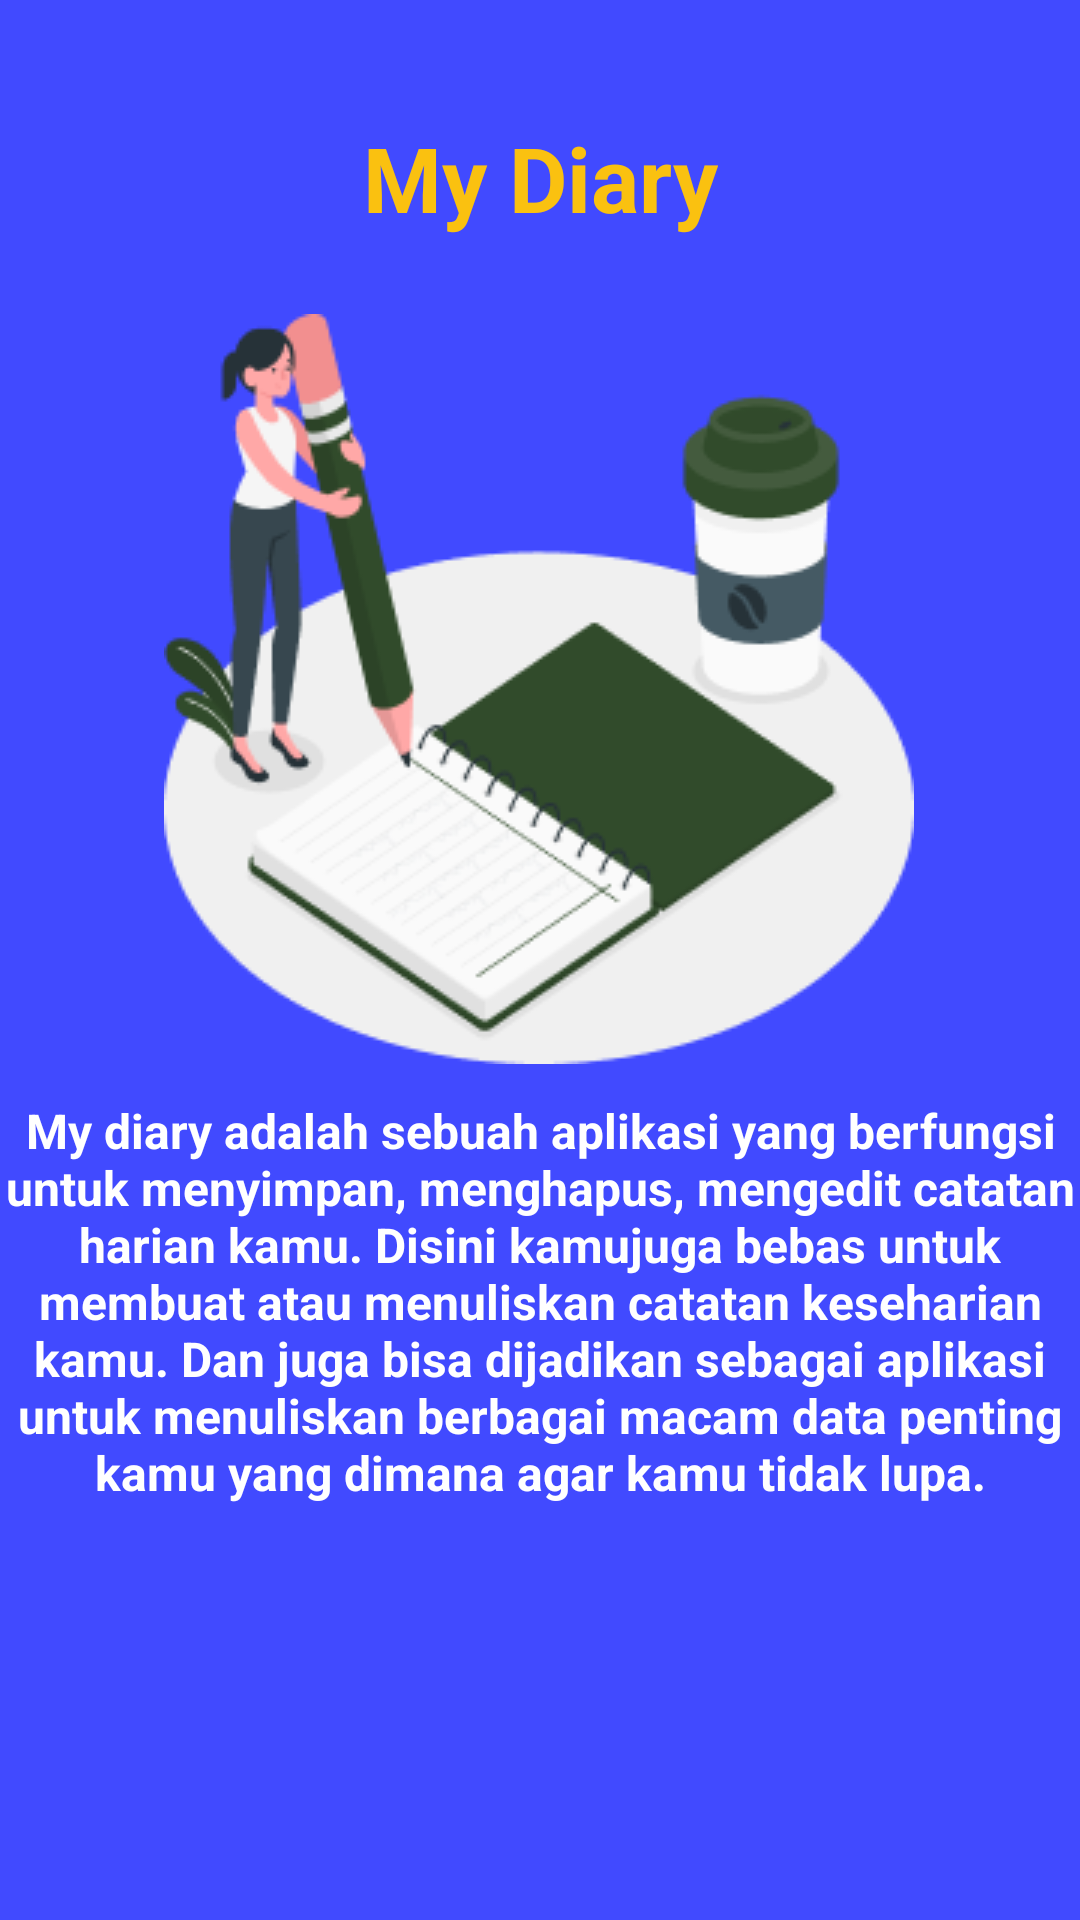

Android layout source for this screen:
<!-- AndroidManifest.xml: application theme Theme.Uts_andika_10119101 -->
<!-- res/layout/fragment_info.xml -->
<?xml version="1.0" encoding="utf-8"?>
<androidx.constraintlayout.widget.ConstraintLayout
    xmlns:android="http://schemas.android.com/apk/res/android"
    xmlns:app="http://schemas.android.com/apk/res-auto"
    xmlns:tools="http://schemas.android.com/tools"
    android:layout_width="match_parent"
    android:layout_height="match_parent"
    android:background="@color/colorBgLayout"
    tools:context=".InfoFragment">


    <ImageView
        android:id="@+id/logo"
        android:layout_width="wrap_content"
        android:layout_height="wrap_content"
        app:layout_constraintBottom_toBottomOf="parent"
        app:layout_constraintEnd_toEndOf="parent"
        app:layout_constraintHorizontal_bias="0.496"
        app:layout_constraintStart_toStartOf="parent"
        app:layout_constraintTop_toTopOf="parent"
        app:layout_constraintVertical_bias="0.268"
        app:srcCompat="@drawable/viewinfo" />

    <TextView
        android:id="@+id/textView"
        android:layout_width="wrap_content"
        android:layout_height="wrap_content"
        android:layout_marginStart="24dp"
        android:layout_marginEnd="24dp"
        android:fontFamily="sans-serif"
        android:gravity="center"
        android:text="My diary adalah sebuah aplikasi yang berfungsi untuk menyimpan, menghapus, mengedit catatan harian kamu. Disini kamujuga bebas untuk membuat atau menuliskan catatan keseharian kamu. Dan juga bisa dijadikan sebagai aplikasi untuk menuliskan berbagai macam data penting kamu yang dimana agar kamu tidak lupa."
        android:textColor="@color/white"
        android:textSize="16sp"
        android:textStyle="bold"
        app:layout_constraintBottom_toBottomOf="parent"
        app:layout_constraintEnd_toEndOf="parent"
        app:layout_constraintStart_toStartOf="parent"
        app:layout_constraintTop_toTopOf="parent"
        app:layout_constraintVertical_bias="0.726" />

    <TextView
        android:id="@+id/textView2"
        android:layout_width="wrap_content"
        android:layout_height="wrap_content"
        android:text="My Diary"
        android:textColor="@color/colorPrimary"
        android:textSize="30sp"
        android:textStyle="bold"
        app:layout_constraintBottom_toBottomOf="parent"
        app:layout_constraintEnd_toEndOf="parent"
        app:layout_constraintStart_toStartOf="parent"
        app:layout_constraintTop_toTopOf="parent"
        app:layout_constraintVertical_bias="0.065" />
</androidx.constraintlayout.widget.ConstraintLayout>
<!-- resources referenced by this layout -->
<resources>
  <color name="colorBgLayout">#414AFF</color>
  <color name="colorPrimary">#FAC110</color>
  <color name="white">#FFFFFFFF</color>
  <!-- drawable viewinfo: png bitmap (drawable, 21342 bytes) -->
  <style name="Theme.Uts_andika_10119101" parent="Theme.MaterialComponents.DayNight.NoActionBar">
          
          <item name="colorPrimary">@color/purple_500</item>
          <item name="colorPrimaryVariant">@color/purple_700</item>
          <item name="colorOnPrimary">@color/white</item>
          
          <item name="colorSecondary">@color/teal_200</item>
          <item name="colorSecondaryVariant">@color/teal_700</item>
          <item name="colorOnSecondary">@color/black</item>
          
          <item name="android:statusBarColor" tools:targetApi="l">?attr/colorPrimaryVariant</item>
          
      </style>
  <color name="purple_500">#FF6200EE</color>
  <color name="purple_700">#FF3700B3</color>
  <color name="teal_200">#FF03DAC5</color>
  <color name="teal_700">#FF018786</color>
  <color name="black">#FF000000</color>
</resources>
